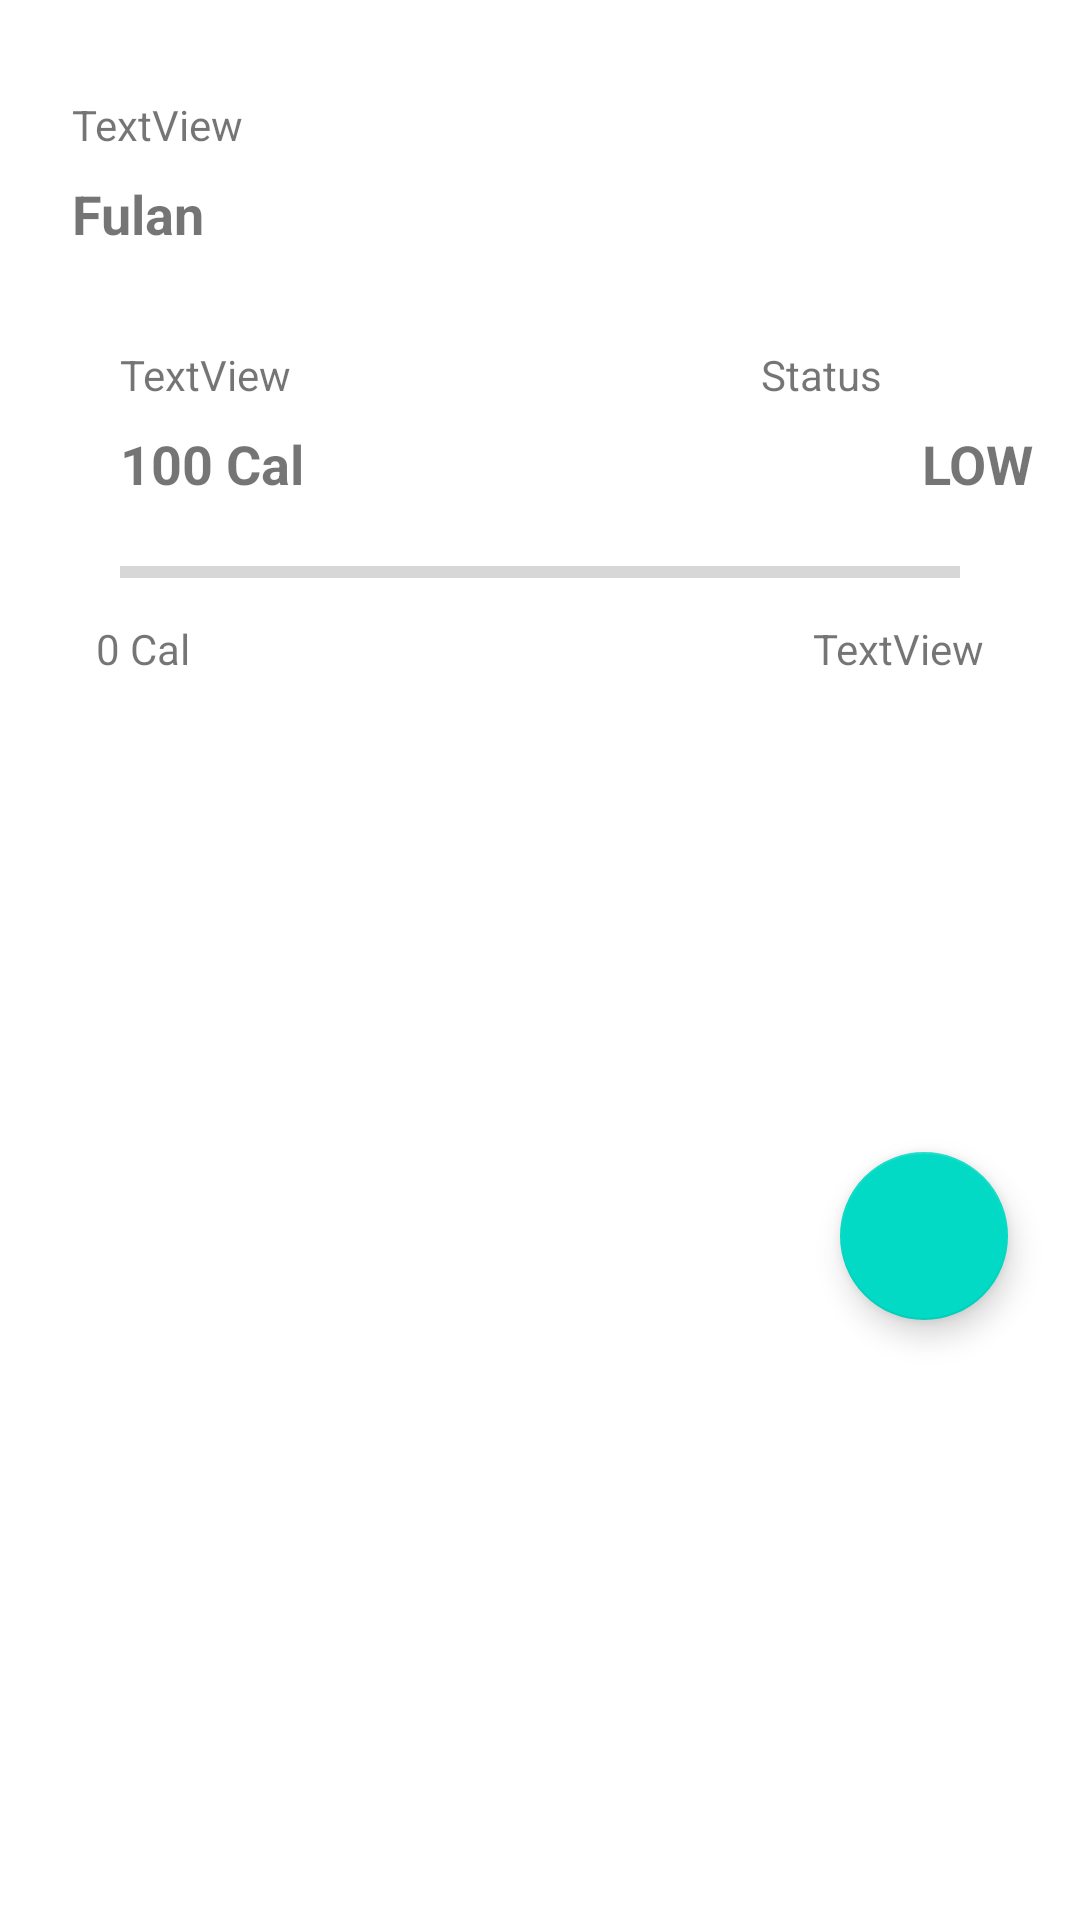

Write the Android layout XML for this screen, with the resource values it uses.
<!-- AndroidManifest.xml: application theme Theme.FoodJurnalApp -->
<!-- res/layout/fragment_food_log.xml -->
<?xml version="1.0" encoding="utf-8"?>
<FrameLayout xmlns:android="http://schemas.android.com/apk/res/android"
    xmlns:app="http://schemas.android.com/apk/res-auto"
    xmlns:tools="http://schemas.android.com/tools"
    android:layout_width="match_parent"
    android:layout_height="match_parent"
    tools:context=".view.FoodLogFragment">

    <androidx.constraintlayout.widget.ConstraintLayout
        android:layout_width="match_parent"
        android:layout_height="match_parent">

        <TextView
            android:id="@+id/txtGenderBOD"
            android:layout_width="wrap_content"
            android:layout_height="wrap_content"
            android:layout_marginStart="24dp"
            android:layout_marginTop="32dp"
            android:text="TextView"
            app:layout_constraintStart_toStartOf="parent"
            app:layout_constraintTop_toTopOf="parent" />

        <TextView
            android:id="@+id/txtNameFoodLog"
            android:layout_width="wrap_content"
            android:layout_height="wrap_content"
            android:layout_marginStart="24dp"
            android:layout_marginTop="8dp"
            android:text="Fulan"
            android:textSize="18sp"
            android:textStyle="bold"
            app:layout_constraintStart_toStartOf="parent"
            app:layout_constraintTop_toBottomOf="@+id/txtGenderBOD" />

        <TextView
            android:id="@+id/txtCurrentDate"
            android:layout_width="wrap_content"
            android:layout_height="wrap_content"
            android:layout_marginStart="40dp"
            android:layout_marginTop="32dp"
            android:text="TextView"
            app:layout_constraintStart_toStartOf="parent"
            app:layout_constraintTop_toBottomOf="@+id/txtNameFoodLog" />

        <TextView
            android:id="@+id/txtTotalCalories"
            android:layout_width="wrap_content"
            android:layout_height="wrap_content"
            android:layout_marginStart="40dp"
            android:layout_marginTop="8dp"
            android:text="100 Cal"
            android:textSize="18sp"
            android:textStyle="bold"
            app:layout_constraintStart_toStartOf="parent"
            app:layout_constraintTop_toBottomOf="@+id/txtCurrentDate" />

        <TextView
            android:id="@+id/txtTargetCalories"
            android:layout_width="wrap_content"
            android:layout_height="wrap_content"
            android:layout_marginEnd="32dp"
            android:layout_marginTop="8dp"
            android:text="TextView"
            app:layout_constraintEnd_toEndOf="parent"
            app:layout_constraintTop_toBottomOf="@+id/progressBar" />

        <androidx.recyclerview.widget.RecyclerView
            android:id="@+id/recViewFoodLog"
            android:layout_width="match_parent"
            android:layout_height="400dp"
            android:layout_marginStart="24dp"
            android:layout_marginTop="100dp"
            android:layout_marginEnd="24dp"
            app:layout_constraintEnd_toEndOf="parent"
            app:layout_constraintStart_toStartOf="parent"
            app:layout_constraintTop_toBottomOf="@+id/txtTotalCalories" />

        <ProgressBar
            android:id="@+id/progressBar"
            style="?android:attr/progressBarStyleHorizontal"
            android:layout_width="0dp"
            android:layout_height="wrap_content"
            android:layout_marginEnd="40dp"
            android:layout_marginStart="40dp"
            android:layout_marginTop="16dp"
            app:layout_constraintEnd_toEndOf="parent"
            app:layout_constraintStart_toStartOf="parent"
            app:layout_constraintTop_toBottomOf="@+id/txtTotalCalories" />

        <TextView
            android:id="@+id/textView2"
            android:layout_width="wrap_content"
            android:layout_height="wrap_content"
            android:layout_marginStart="32dp"
            android:layout_marginTop="8dp"
            android:text="0 Cal"
            app:layout_constraintStart_toStartOf="parent"
            app:layout_constraintTop_toBottomOf="@+id/progressBar" />

        <TextView
            android:id="@+id/textView3"
            android:layout_width="wrap_content"
            android:layout_height="wrap_content"
            android:layout_marginEnd="66dp"
            android:layout_marginTop="32dp"
            android:text="Status"
            app:layout_constraintEnd_toEndOf="parent"
            app:layout_constraintTop_toBottomOf="@+id/txtNameFoodLog" />

        <TextView
            android:id="@+id/textView4"
            android:layout_width="wrap_content"
            android:layout_height="wrap_content"
            android:layout_marginStart="206dp"
            android:layout_marginTop="8dp"
            android:text="LOW"
            android:textSize="18sp"
            android:textStyle="bold"
            app:layout_constraintStart_toEndOf="@+id/txtTotalCalories"
            app:layout_constraintTop_toBottomOf="@+id/textView3" />

        <com.google.android.material.floatingactionbutton.FloatingActionButton
            android:id="@+id/floatingActionButton"
            android:layout_width="wrap_content"
            android:layout_height="wrap_content"
            android:layout_marginBottom="200dp"
            android:layout_marginEnd="24dp"
            android:clickable="true"
            android:src="@drawable/ic_baseline_add_24"
            app:layout_constraintBottom_toBottomOf="parent"
            app:layout_constraintEnd_toEndOf="parent" />

    </androidx.constraintlayout.widget.ConstraintLayout>
</FrameLayout>
<!-- resources referenced by this layout -->
<resources>
  <style name="Theme.FoodJurnalApp" parent="Theme.MaterialComponents.DayNight.DarkActionBar">
          
          <item name="colorPrimary">@color/purple_500</item>
          <item name="colorPrimaryVariant">@color/purple_700</item>
          <item name="colorOnPrimary">@color/white</item>
          
          <item name="colorSecondary">@color/teal_200</item>
          <item name="colorSecondaryVariant">@color/teal_700</item>
          <item name="colorOnSecondary">@color/black</item>
          
          <item name="android:statusBarColor" tools:targetApi="l">?attr/colorPrimaryVariant</item>
          
      </style>
  <!-- not gathered from this repository: default colours our renderer supplied (Android Studio template values) -->
  <color name="purple_500">#FF6200EE</color>
  <color name="purple_700">#FF3700B3</color>
  <color name="teal_200">#FF03DAC5</color>
  <color name="teal_700">#FF018786</color>
  <color name="black">#FF000000</color>
  <color name="white">#FFFFFFFF</color>
</resources>
